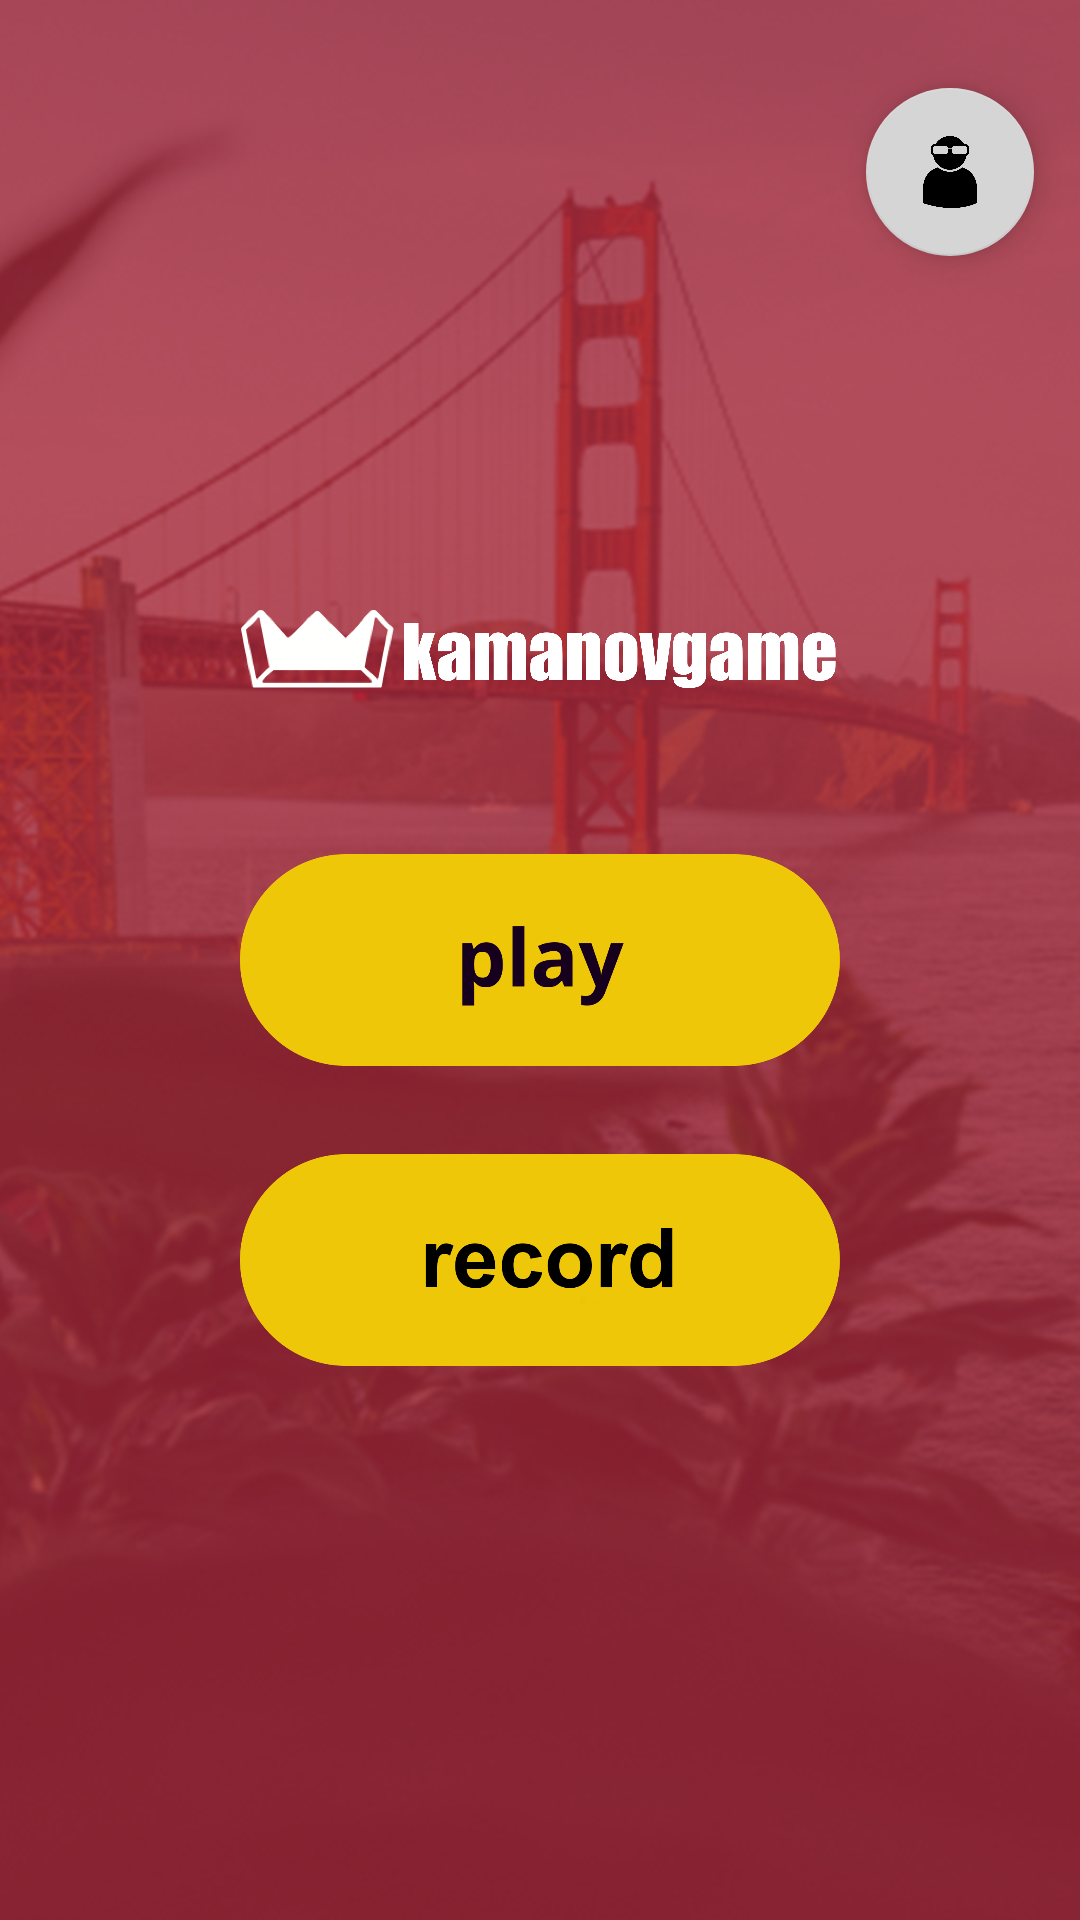

Reconstruct the res/layout file that produces this screen, plus the resources it refers to.
<!-- AndroidManifest.xml: application theme Theme.Kamanovgame -->
<!-- res/layout/fragment_first.xml -->
<?xml version="1.0" encoding="utf-8"?>
<androidx.constraintlayout.widget.ConstraintLayout xmlns:android="http://schemas.android.com/apk/res/android"
    xmlns:app="http://schemas.android.com/apk/res-auto"
    xmlns:tools="http://schemas.android.com/tools"
    android:layout_width="match_parent"
    android:background="@drawable/background"
    android:layout_height="match_parent"
    tools:context=".FirstFragment">

    <com.google.android.material.floatingactionbutton.FloatingActionButton
        android:id="@+id/fab"
        android:layout_width="wrap_content"
        android:layout_height="wrap_content"
        android:layout_gravity="right"
        app:backgroundTint="#D5D5D5"
        app:layout_constraintBottom_toBottomOf="parent"
        app:layout_constraintEnd_toEndOf="parent"
        app:layout_constraintHorizontal_bias="0.95"
        app:layout_constraintStart_toStartOf="parent"
        app:layout_constraintTop_toTopOf="parent"
        app:layout_constraintVertical_bias="0.050000012"
        app:rippleColor="#00FFFFFF"
        app:srcCompat="@drawable/userrr" />

    <ImageButton
        android:id="@+id/imageButton"
        android:layout_width="200dp"
        android:layout_height="100dp"
        android:background="#00FFFFFF"
        android:scaleType="fitCenter"
        android:src="@drawable/bttn_play"
        app:layout_constraintBottom_toBottomOf="parent"
        app:layout_constraintEnd_toEndOf="parent"
        app:layout_constraintStart_toStartOf="parent"
        app:layout_constraintTop_toTopOf="parent" />

    <ImageButton
        android:id="@+id/records"
        android:layout_width="200dp"
        android:layout_height="100dp"
        android:background="#00FFFFFF"
        android:scaleType="fitCenter"
        android:src="@drawable/bttn_record"
        app:layout_constraintBottom_toBottomOf="parent"
        app:layout_constraintEnd_toEndOf="parent"
        app:layout_constraintStart_toStartOf="parent"
        app:layout_constraintTop_toBottomOf="@+id/imageButton"
        app:layout_constraintVertical_bias="0.0" />

    <ImageView
        android:id="@+id/imageView"
        android:layout_width="200dp"
        android:layout_height="100dp"
        android:src="@drawable/logo2"
        app:layout_constraintBottom_toTopOf="@+id/imageButton"
        app:layout_constraintEnd_toEndOf="parent"
        app:layout_constraintStart_toStartOf="parent"
        app:layout_constraintTop_toTopOf="parent"
        app:layout_constraintVertical_bias="1.0" />

</androidx.constraintlayout.widget.ConstraintLayout>
<!-- resources referenced by this layout -->
<resources>
  <!-- drawable background: png bitmap (drawable, 602183 bytes) -->
  <!-- drawable bttn_play: png bitmap (drawable, 18036 bytes) -->
  <!-- drawable bttn_record: png bitmap (drawable, 30008 bytes) -->
  <!-- drawable logo2: png bitmap (drawable, 52671 bytes) -->
  <!-- drawable userrr: png bitmap (drawable, 8855 bytes) -->
  <style name="Theme.Kamanovgame" parent="Theme.MaterialComponents.DayNight.NoActionBar">
          
          <item name="colorPrimary">#AB0D2D</item>
          <item name="colorPrimaryVariant">#AB0D2D</item>
          <item name="colorOnPrimary">@color/white</item>
          
          <item name="colorSecondary">#FF3756</item>
          <item name="colorSecondaryVariant">@color/teal_700</item>
          <item name="colorOnSecondary">@color/black</item>
          
          <item name="android:statusBarColor" tools:targetApi="l">?attr/colorPrimaryVariant</item>
          
      </style>
  <!-- not gathered from this repository: default colours our renderer supplied (Android Studio template values) -->
  <color name="teal_700">#FF018786</color>
  <color name="black">#FF000000</color>
  <color name="white">#FFFFFFFF</color>
</resources>
